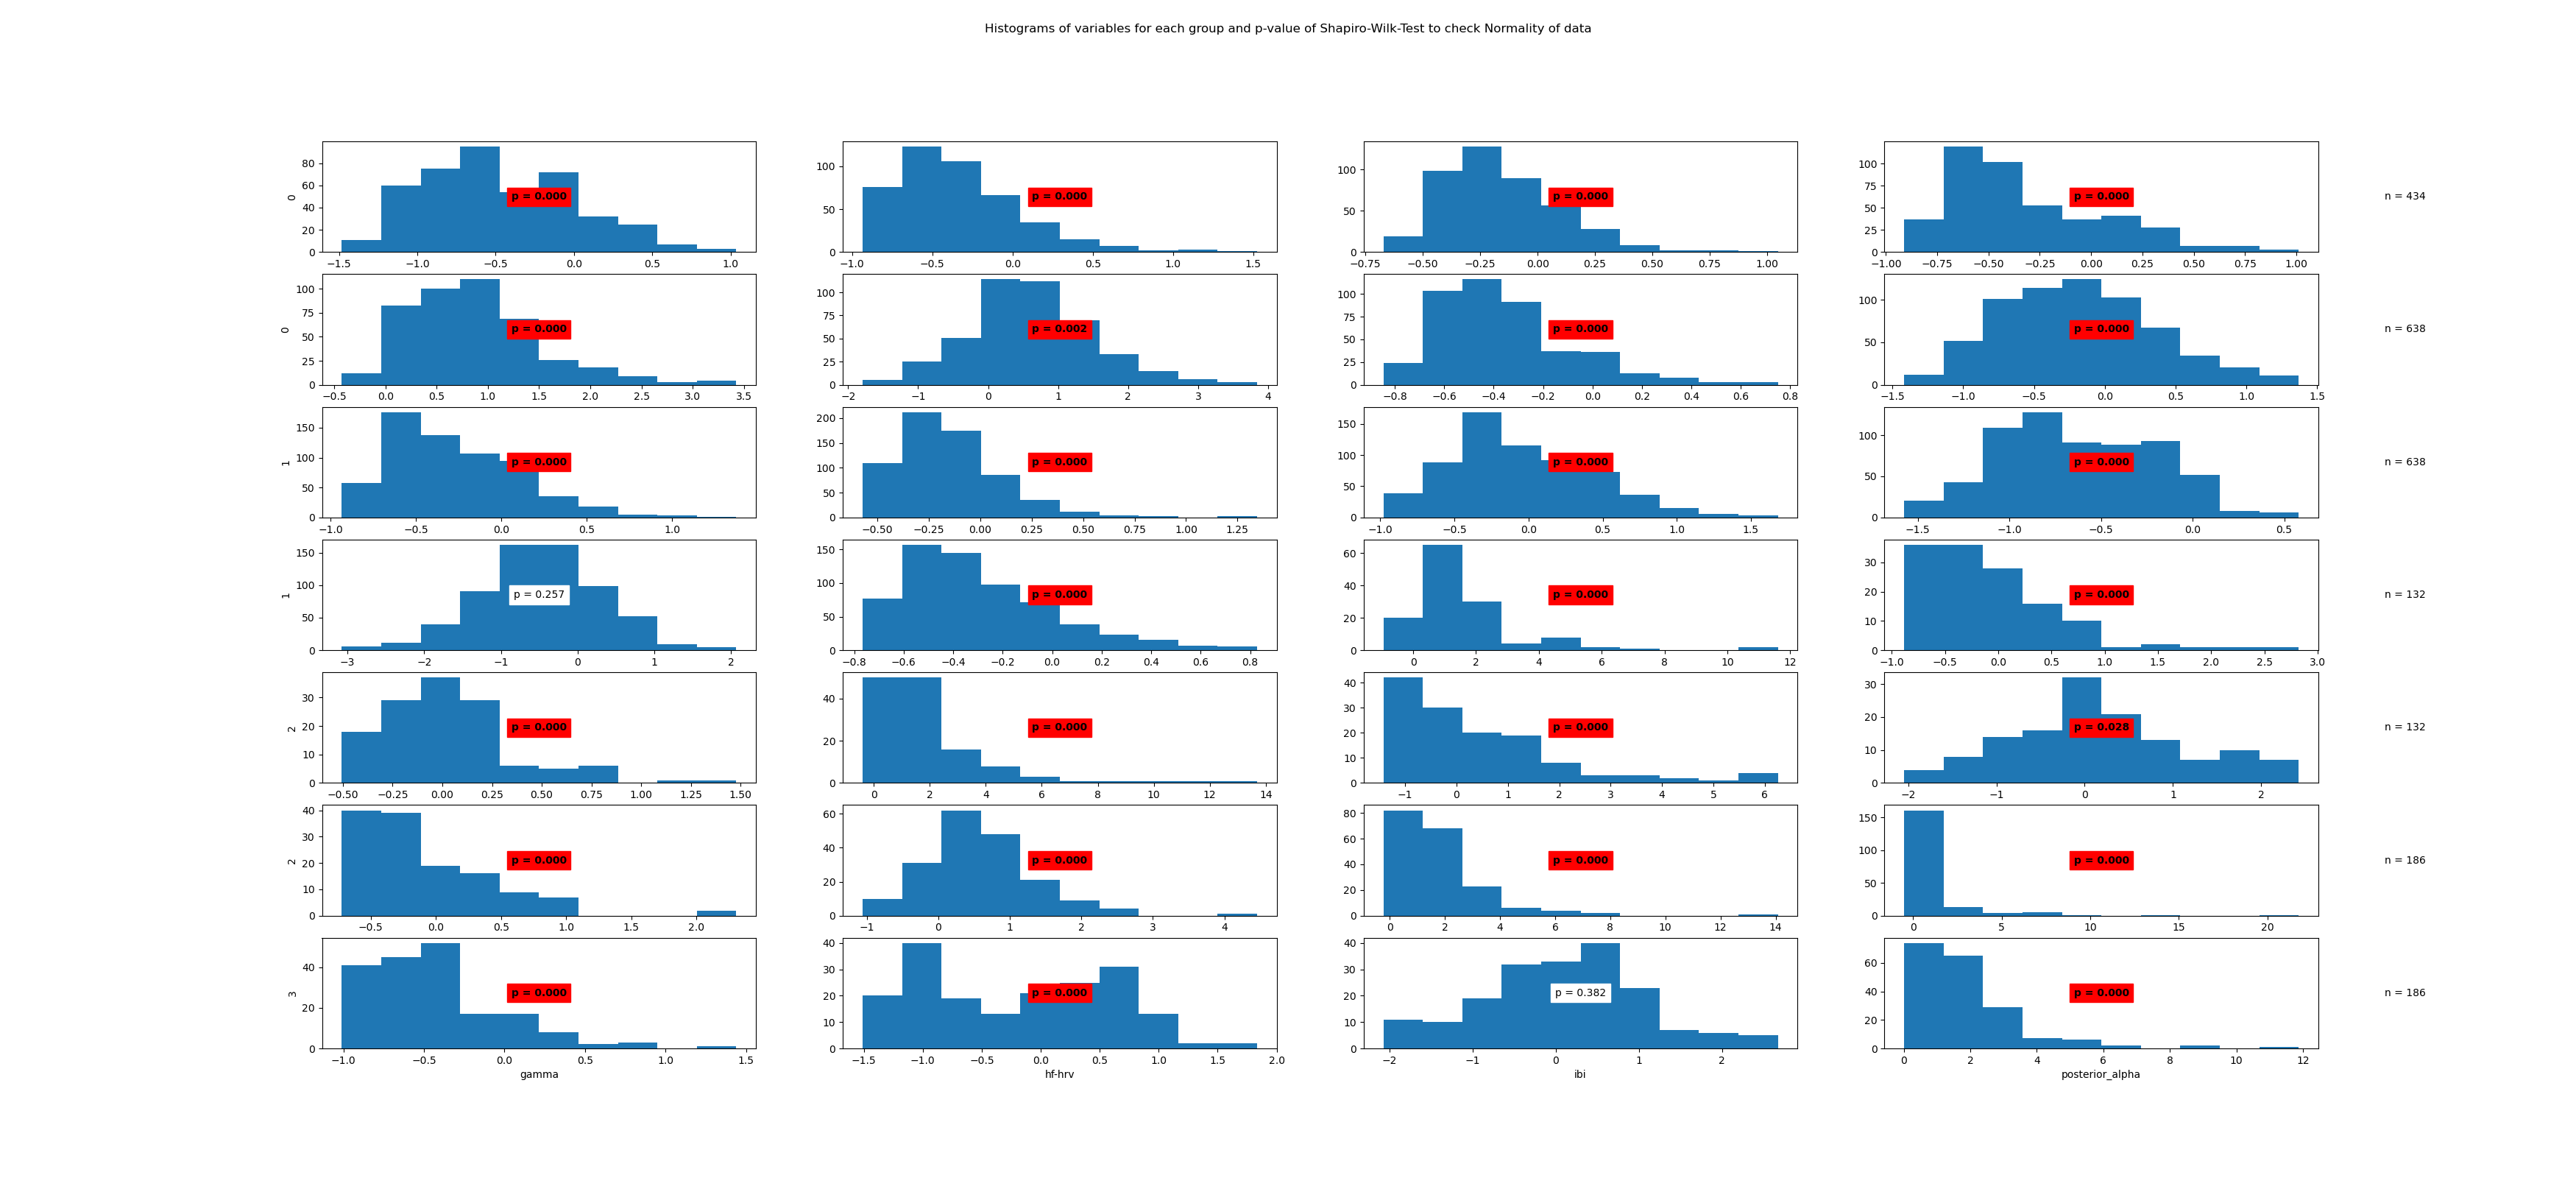

The data file committed next to this chart (first rows):
State	Variable	Statistic	Samples	p-value	Significance
0	beta	0.98	434	0.0	True
0	frontal_alpha	0.92	434	0.0	True
0	frontal_theta	0.95	434	0.0	True
0	gamma	0.93	434	0.0	True
0	hf-hrv	0.95	434	0.0	True
0	ibi	0.99	434	0.002	True
0	posterior_alpha	0.93	434	0.0	True
1	beta	0.99	638	0.0	True
1	frontal_alpha	0.95	638	0.0	True
1	frontal_theta	0.92	638	0.0	True
1	gamma	0.97	638	0.0	True
1	hf-hrv	0.98	638	0.0	True
1	ibi	1.0	638	0.257	False
1	posterior_alpha	0.92	638	0.0	True
2	beta	0.76	132	0.0	True
2	frontal_alpha	0.86	132	0.0	True
2	frontal_theta	0.92	132	0.0	True
2	gamma	0.73	132	0.0	True
2	hf-hrv	0.85	132	0.0	True
2	ibi	0.98	132	0.028	True
2	posterior_alpha	0.85	132	0.0	True
3	beta	0.96	186	0.0	True
3	frontal_alpha	0.73	186	0.0	True
3	frontal_theta	0.46	186	0.0	True
3	gamma	0.91	186	0.0	True
3	hf-hrv	0.95	186	0.0	True
3	ibi	0.99	186	0.382	False
3	posterior_alpha	0.79	186	0.0	True
